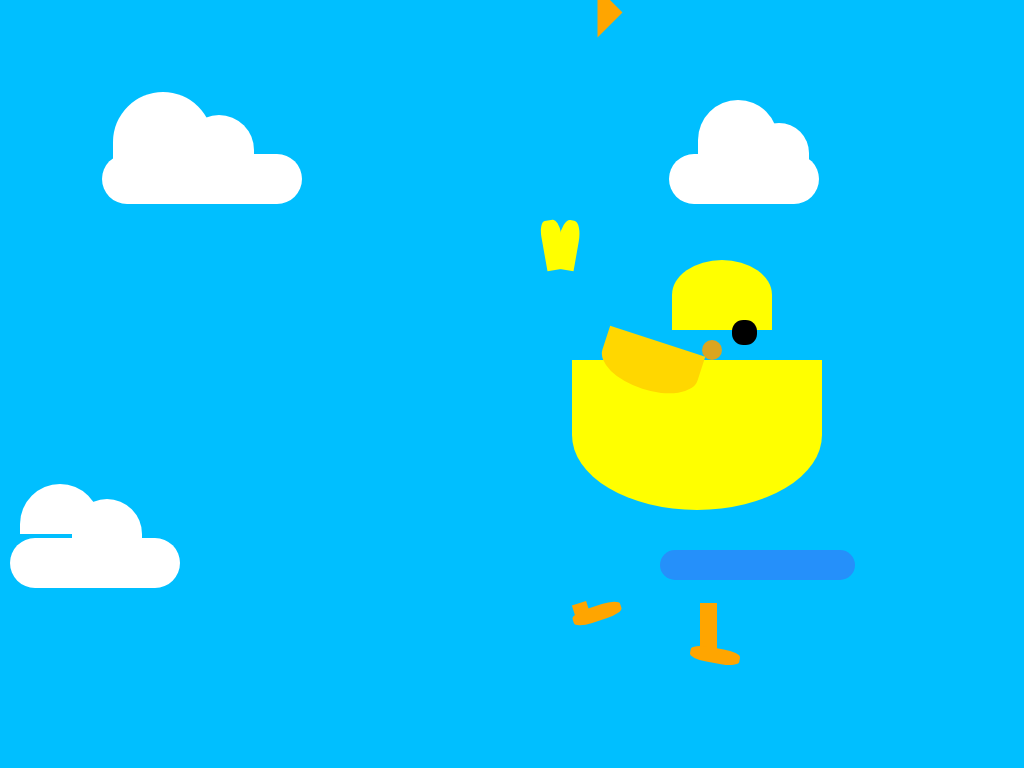

Recreate this image using only HTML and CSS.

<!-- file: chick.html -->
<!DOCTYPE html>
<html lang="en">
<head>
    <meta charset="UTF-8">
    <meta name="viewport" content="width=device-width, initial-scale=1.0">
    <link rel="stylesheet" href="chick.css">
    <title>Chick</title>
</head>
<body>
    <div class="scene">
    <div id="chick">
        <div class="feathers">
                <div class="left"></div>
                <div class="right"></div>
            </div>
        <div class="head">
            <div class="eyes"></div>
            <div class="ear"></div>
        </div>
        <div class="beak"></div>
        <div class="wing"></div>
        <div class="tail"></div>
    </div>
    <div class="feet">
            <div class="left-feet"></div>
            <div class="sole left"></div>
            
            <div class="right-feet"></div>
            <div class="sole right"></div>
    </div>
    <div class="shadow"></div>
    <div class="cloud">
        <div class="part1"></div>
        <div class="part2"></div>
        <div class="part3"></div>
    </div>
    <div class="cloud">
        <div class="part1a"></div>
        <div class="part2a"></div>
        <div class="part3a"></div>
    </div>
    <div class="cloud">
        <div class="part1b"></div>
        <div class="part2b"></div>
        <div class="part3b"></div>
    </div>
    </div>
</body>
</html>

/* file: chick.css */
*{
    box-sizing: border-box;
    margin: 0;
    padding: 0;
}
:root{
    --bbg-color: deepskyblue;
    --body-color: yellow;
    --eyes-color: black;
    --cloud-color: white;
    --ear-color: goldenrod;
    --wing-color: gold;
    --beak-feet-color: orange;
    --shadow-color: rgb(37, 144, 250);
    --cloud-color: white;
    --speed: 0.8s;
}
body{
    background-color: var(--bbg-color);
}
#chick{
    position: relative;
    animation: bob 0.4s infinite alternate ease-in-out;
}
.head{
    width: 150px;
    height: 100px;
    background-color: var(--body-color);
    position: absolute;
    left: 672px;
    top: 260px;
    border-radius: 60% 60% 0 0;
}

.left{
     width: 20px;
    height: 50px;
    background-color: var(--body-color);
   position: absolute;
    top: 220px;
    left: 53%; 
    border-top-left-radius: 30%;
    border-top-right-radius: 30%;
    transform: rotate(-10deg);
    transition: all ease-in-out;
    z-index: -1;
}
.right{
     width: 20px;
    height: 50px;
    background-color: var(--body-color);
   position: absolute;
   top: 220px;
   left: 54.5%;
   border-top-left-radius: 40%;
   border-top-right-radius: 40%;
   transform: rotate(10deg);
   transition: all ease-in-out;
   z-index: inherit;
}

.tail{
    width: 250px;
    height: 150px;
    background-color: var(--body-color);
    position: absolute;
    left: 572px;
    top: 360px;
    border-bottom-left-radius: 70%;
    border-bottom-right-radius: 70%;
    z-index: 2;
}
.wing{
    width: 100px;
    height: 50px;
    background-color: var(--wing-color);
    position: absolute;
    top: 340px;
    left: 600px;
    z-index: 3;
    border-bottom-left-radius: 90%;
    border-bottom-right-radius: 90%;
    transform: rotate(18deg);
}
.eyes{
    width: 25px;
    height: 25px;
    background-color: var(--eyes-color);
    border-radius: 45%;
    position: absolute;
    right: 15px;
    top: 60px;
}
.ear{
    width: 20px;
    height: 20px;
    background-color: var(--ear-color);
    border-radius: 50px;
    position: absolute;
    right: 50px;
    top: 80px;
}
.beak{
    width: 0;
    height: 0;
    border-left: 40px solid transparent;
    border-right: 40px solid transparent;
    border-bottom: 40px solid var(--beak-feet-color);
    position: absolute;
    right: 500px;
    top: 320px;
    z-index: -1;
    transform: rotate(90deg);
}
.feet{
    background-color: var(--beak-feet-color);
    position: absolute;
    bottom: 150px;
    width: 100%;
    transform-origin: top;
    animation: walk 0.8s infinite alternate ease-in-out;
}
.left-feet{
    position: absolute;
    background-color: inherit;
    width: 17px;
    height: 50px;
    top: -15px;
    left: 700px;
    z-index: -1;
    animation: walk-cycle var(--speed) infinite linear;
}
.right-feet{
    background-color: var(--beak-feet-color);
    width: 15px;
    height: 10px;
    position: absolute;
    top: -15px;
    left: 56%;
    transform: rotate(-18deg);
    z-index: -1;
    animation-delay: calc(var(--speed) / 2);
    animation: walk-cycle var(--speed) infinite linear;


}

.sole{
    background-color: var(--beak-feet-color);
    width: 50px;
    height: 15px;
    position: absolute;
    border-radius: 35%;
}
[class="sole left"]{
    top: 30px;
    left: 690px;
    transform: rotate(10deg);
    z-index: 1;
}
[class="sole right"]{
    top: -12px;
    left: 55.9%;
    transform: rotate(-18deg);
    z-index: 1;

}
.shadow{
    width: 19%;
    height: 30px;
    background-color: var(--shadow-color);
    position: absolute;
    top: 550px;
    left: 660px;
    z-index: -1;
    border-radius: 20px;
}
.part1{
    width: 200px;
    height: 50px;
    background-color: var(--cloud-color);
    position: absolute;
    top: 20%;
    left: 10%;
    border-radius: 50px;
}
.part2{
    width: 100px;
    height: 70px;
    position: absolute;
    top: 12%;
    left: 11%;
    background-color: var(--cloud-color);
    border-radius: 100px 100px 0 0;
}
.part3{
    width: 70px;
    height: 50px;
    background-color: var(--cloud-color);
    position: absolute;
    left: 18%;
    top: 15%;
    border-radius: 100px 100px 0 0;
}
.part1a{
    width: 170px;
    height: 50px;
    background-color: var(--cloud-color);
    position: absolute;
    top: 70%;
    left: 1%;
    border-radius: 50px;
}
.part2a{
    width: 80px;
    height: 50px;
    position: absolute;
    top: 63%;
    left: 2%;
    background-color: var(--cloud-color);
    border-radius: 100px 100px 0 0;

}
.part3a{
    width: 70px;
    height: 60px;
    background-color: var(--cloud-color);
    position: absolute;
    left: 7%;
    top: 65%;
    border-radius: 100px 100px 0 0;
}
.part1b{
    width: 150px;
    height: 50px;
    background-color: var(--cloud-color);
    position: absolute;
    top: 20%;
    right: 20%;
    border-radius: 50px;
    z-index: 1;
}
.part2b{
    width: 80px;
    height: 60px;
    position: absolute;
    top: 13%;
    right: 24%;
    background-color: var(--cloud-color);
    border-radius: 100px 100px 0 0;
    z-index: -1;
}
.part3b{
    width: 60px;
    height: 40px;
    background-color: var(--cloud-color);
    position: absolute;
    right: 21%;
    top: 16%;
    border-radius: 100px 100px 0 0;
    z-index: -1;
}
.cloud{
    animation: float 10s infinite linear;

}
@keyframes float{
    from{  left: -100px;
    }
    to{
        left: (100%);
    }
}

@media (max-width: 1080px){
    .head{
        width: 100px;
        height: 70px;
    }
    .beak{
        border-left: 25px solid transparent;
        border-right: 25px solid transparent;
        border-bottom: 25px solid var(--beak-feet-color);
        right: 38%;
        top: 55%;
    }
}